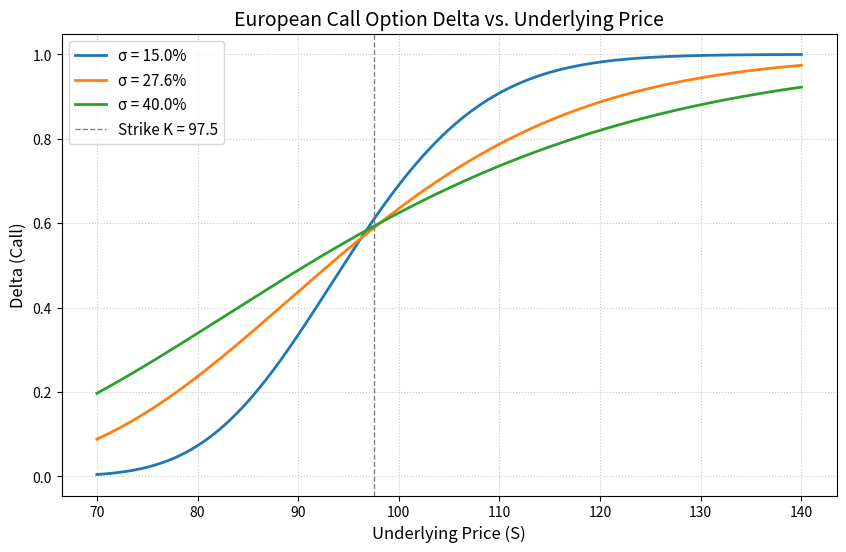

Write the Python code that produced this figure.
import numpy as np
from scipy.stats import norm
import matplotlib.pyplot as plt

def bs_call_delta(S, K, T, r, sigma):
    """
    计算欧式看涨期权的 Black-Scholes Delta。
    假设：无分红，欧式看涨期权。
    """
    d1 = (np.log(S / K) + (r + 0.5 * sigma**2) * T) / (sigma * np.sqrt(T))
    return norm.cdf(d1)

# ---------------- 参数设定 ----------------
K = 97.5          # 行权价
r = 0.043         # 无风险利率 4.3%
T = 0.58          # 剩余期限 0.58 年
S_min = 70.0      # 标的网格下限
S_max = 140.0     # 标的网格上限
n_points = 500    # 网格点数

# 波动率参数化
volatilities = [0.15, 0.276, 0.40]

# ---------------- 步骤1：计算 Delta ----------------
S_grid = np.linspace(S_min, S_max, n_points)
delta_results = {}

for sigma in volatilities:
    delta_results[sigma] = bs_call_delta(S_grid, K, T, r, sigma)

# ---------------- 步骤2：画图 ----------------
plt.figure(figsize=(10, 6))

for sigma in volatilities:
    plt.plot(S_grid, delta_results[sigma], 
             label=f'σ = {sigma*100:.1f}%', 
             linewidth=2)

plt.xlabel('Underlying Price (S)', fontsize=12)
plt.ylabel('Delta (Call)', fontsize=12)
plt.title('European Call Option Delta vs. Underlying Price', fontsize=14)
plt.axvline(x=K, color='gray', linestyle='--', linewidth=1, label=f'Strike K = {K}')
plt.legend(fontsize=11)
plt.grid(True, linestyle=':', alpha=0.7)

# 保存图形
figure_path = 'delta_vs_spot.png'
plt.savefig(figure_path, dpi=300, bbox_inches='tight')
plt.close()

# ---------------- 步骤3：报告特定点 Delta ----------------
S_target = 110.0
sigma_target = 0.276
delta_at_s110 = bs_call_delta(S_target, K, T, r, sigma_target)

print(f"标的价 = {S_target}, 波动率 = {sigma_target*100:.1f}% 时的 Delta = {delta_at_s110:.6f}")

# ---------------- 步骤4：填充 result 字典 ----------------
result = {
    'delta_at_s110': delta_at_s110,
    'figure_path': figure_path
}
